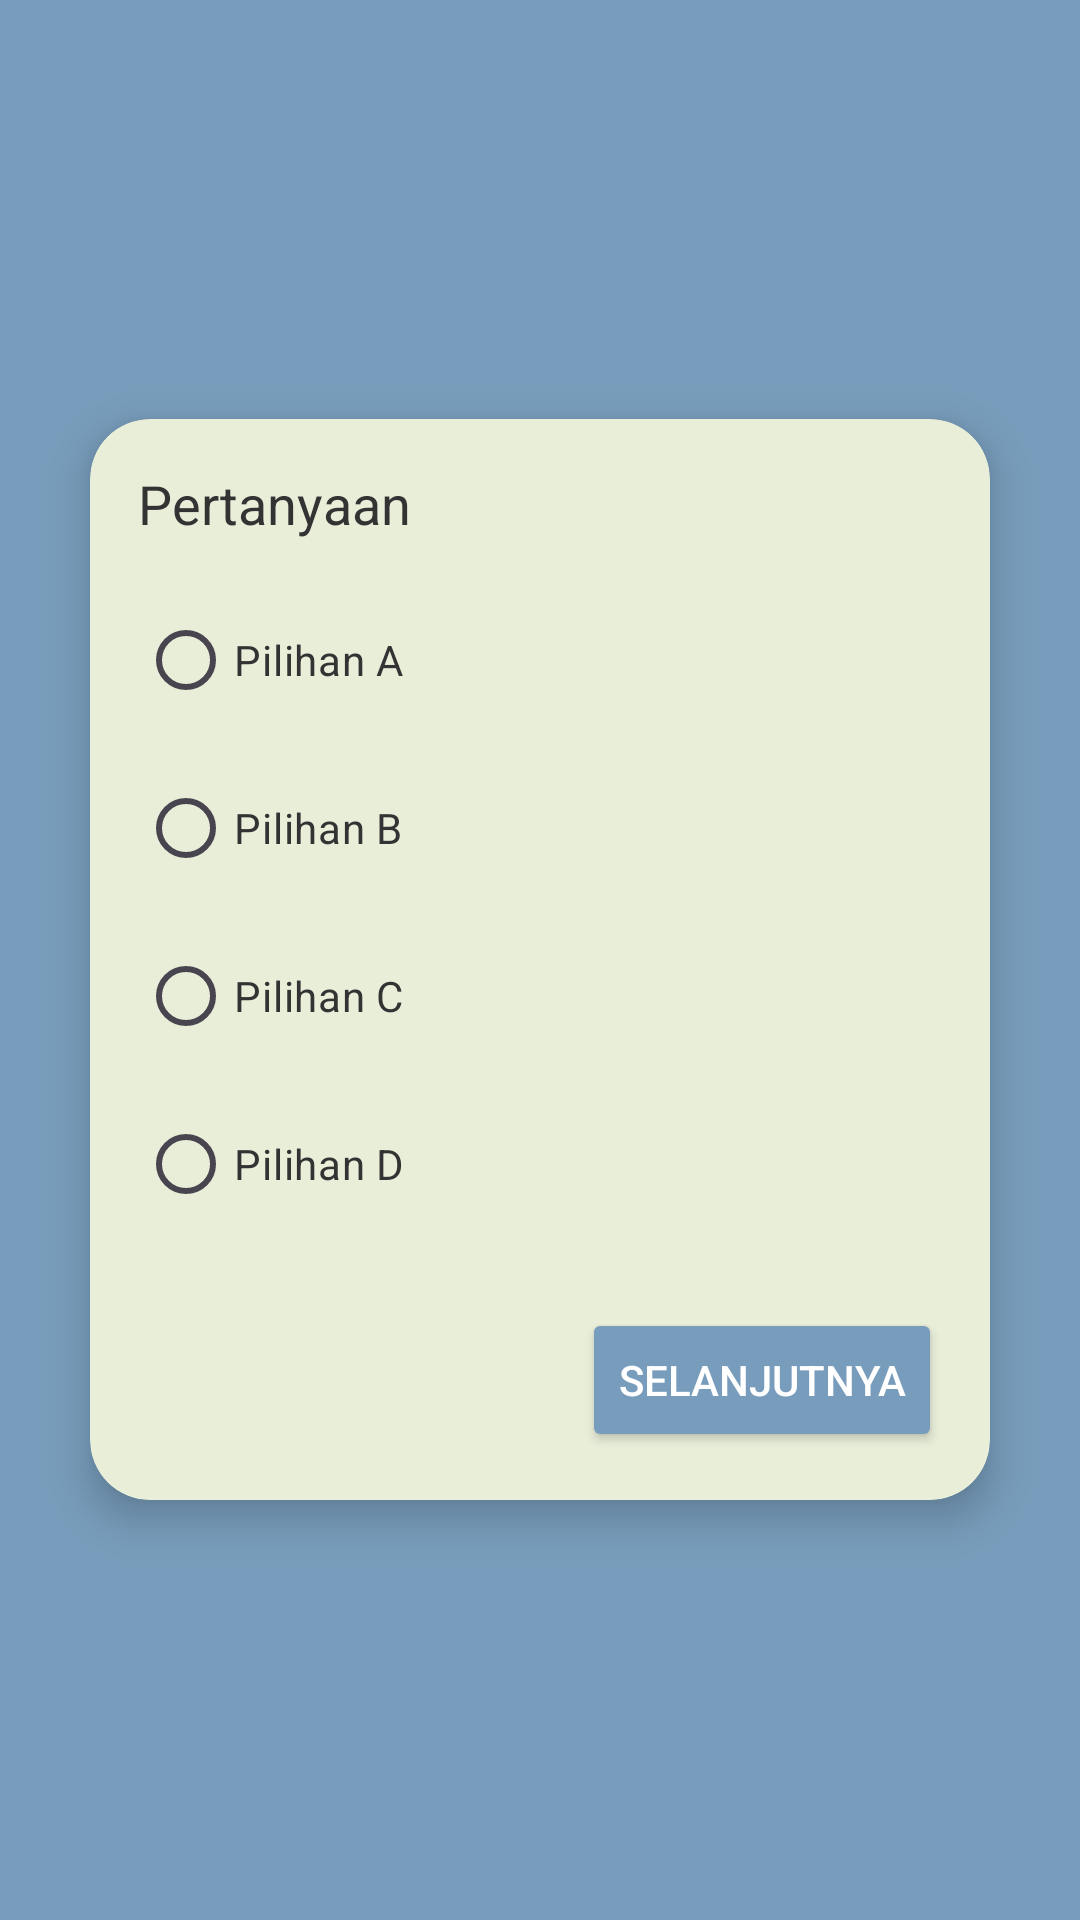

Layout XML and referenced resources for this Android screen:
<!-- AndroidManifest.xml: application theme Theme.AplikasiKuis -->
<!-- res/layout/activity_quiz.xml -->
<LinearLayout xmlns:android="http://schemas.android.com/apk/res/android"
    android:layout_width="match_parent"
    android:layout_height="match_parent"
    xmlns:app="http://schemas.android.com/apk/res-auto"
    android:orientation="vertical"
    android:padding="10dp"
    android:background="#789DBC"
    android:gravity="center_vertical">

    <androidx.cardview.widget.CardView
        android:layout_width="match_parent"
        android:layout_height="wrap_content"
        android:layout_gravity="center"
        android:layout_margin="20dp"
        app:cardBackgroundColor="#E9EED9"
        app:cardCornerRadius="20dp"
        app:cardElevation="8dp">

        <LinearLayout
            android:layout_width="match_parent"
            android:layout_height="wrap_content"
            android:orientation="vertical"
            android:padding="16dp">

            <TextView
                android:id="@+id/kuis"
                android:layout_width="wrap_content"
                android:layout_height="wrap_content"
                android:layout_marginBottom="16dp"
                android:text="Pertanyaan"
                android:textColor="#333333"
                android:textSize="18sp"
                android:justificationMode="inter_word"
                android:textAlignment="viewStart" />

            <RadioGroup
                android:id="@+id/pilihan"
                android:layout_width="match_parent"
                android:layout_height="wrap_content">

                <RadioButton
                    android:id="@+id/pilihanA"
                    android:layout_width="wrap_content"
                    android:layout_height="wrap_content"
                    android:layout_marginBottom="8dp"
                    android:text="Pilihan A"
                    android:textColor="#333333" />

                <RadioButton
                    android:id="@+id/pilihanB"
                    android:layout_width="wrap_content"
                    android:layout_height="wrap_content"
                    android:layout_marginBottom="8dp"
                    android:text="Pilihan B"
                    android:textColor="#333333" />

                <RadioButton
                    android:id="@+id/pilihanC"
                    android:layout_width="wrap_content"
                    android:layout_height="wrap_content"
                    android:layout_marginBottom="8dp"
                    android:text="Pilihan C"
                    android:textColor="#333333" />

                <RadioButton
                    android:id="@+id/pilihanD"
                    android:layout_width="wrap_content"
                    android:layout_height="wrap_content"
                    android:layout_marginBottom="8dp"
                    android:text="Pilihan D"
                    android:textColor="#333333" />
            </RadioGroup>

            <TextView
                android:id="@+id/explanationText"
                android:layout_width="match_parent"
                android:layout_height="wrap_content"
                android:layout_marginTop="16dp"
                android:text="Pembahasan"
                android:textColor="#333333"
                android:textSize="16sp"
                android:justificationMode="inter_word"
                android:textAlignment="viewStart"
                android:visibility="gone" />

            <Button
                android:id="@+id/next"
                android:layout_width="wrap_content"
                android:layout_height="wrap_content"
                android:layout_gravity="end"
                android:layout_marginTop="16dp"
                android:backgroundTint="#789DBC"
                android:onClick="next"
                android:text="Selanjutnya"
                android:textColor="#FFFFFF" />
        </LinearLayout>
    </androidx.cardview.widget.CardView>

    <Button
        android:id="@+id/finishButton"
        android:layout_width="wrap_content"
        android:layout_height="wrap_content"
        android:layout_gravity="center"
        android:layout_marginTop="16dp"
        android:backgroundTint="#E9EED9"
        android:onClick="finishQuiz"
        android:text="Sudahi"
        android:textColor="#000000"
        android:visibility="gone" />
</LinearLayout>
<!-- resources referenced by this layout -->
<resources>
  <style name="Theme.AplikasiKuis" parent="Base.Theme.AplikasiKuis" />
  <style name="Base.Theme.AplikasiKuis" parent="Theme.Material3.DayNight.NoActionBar">
          
          
      </style>
</resources>
